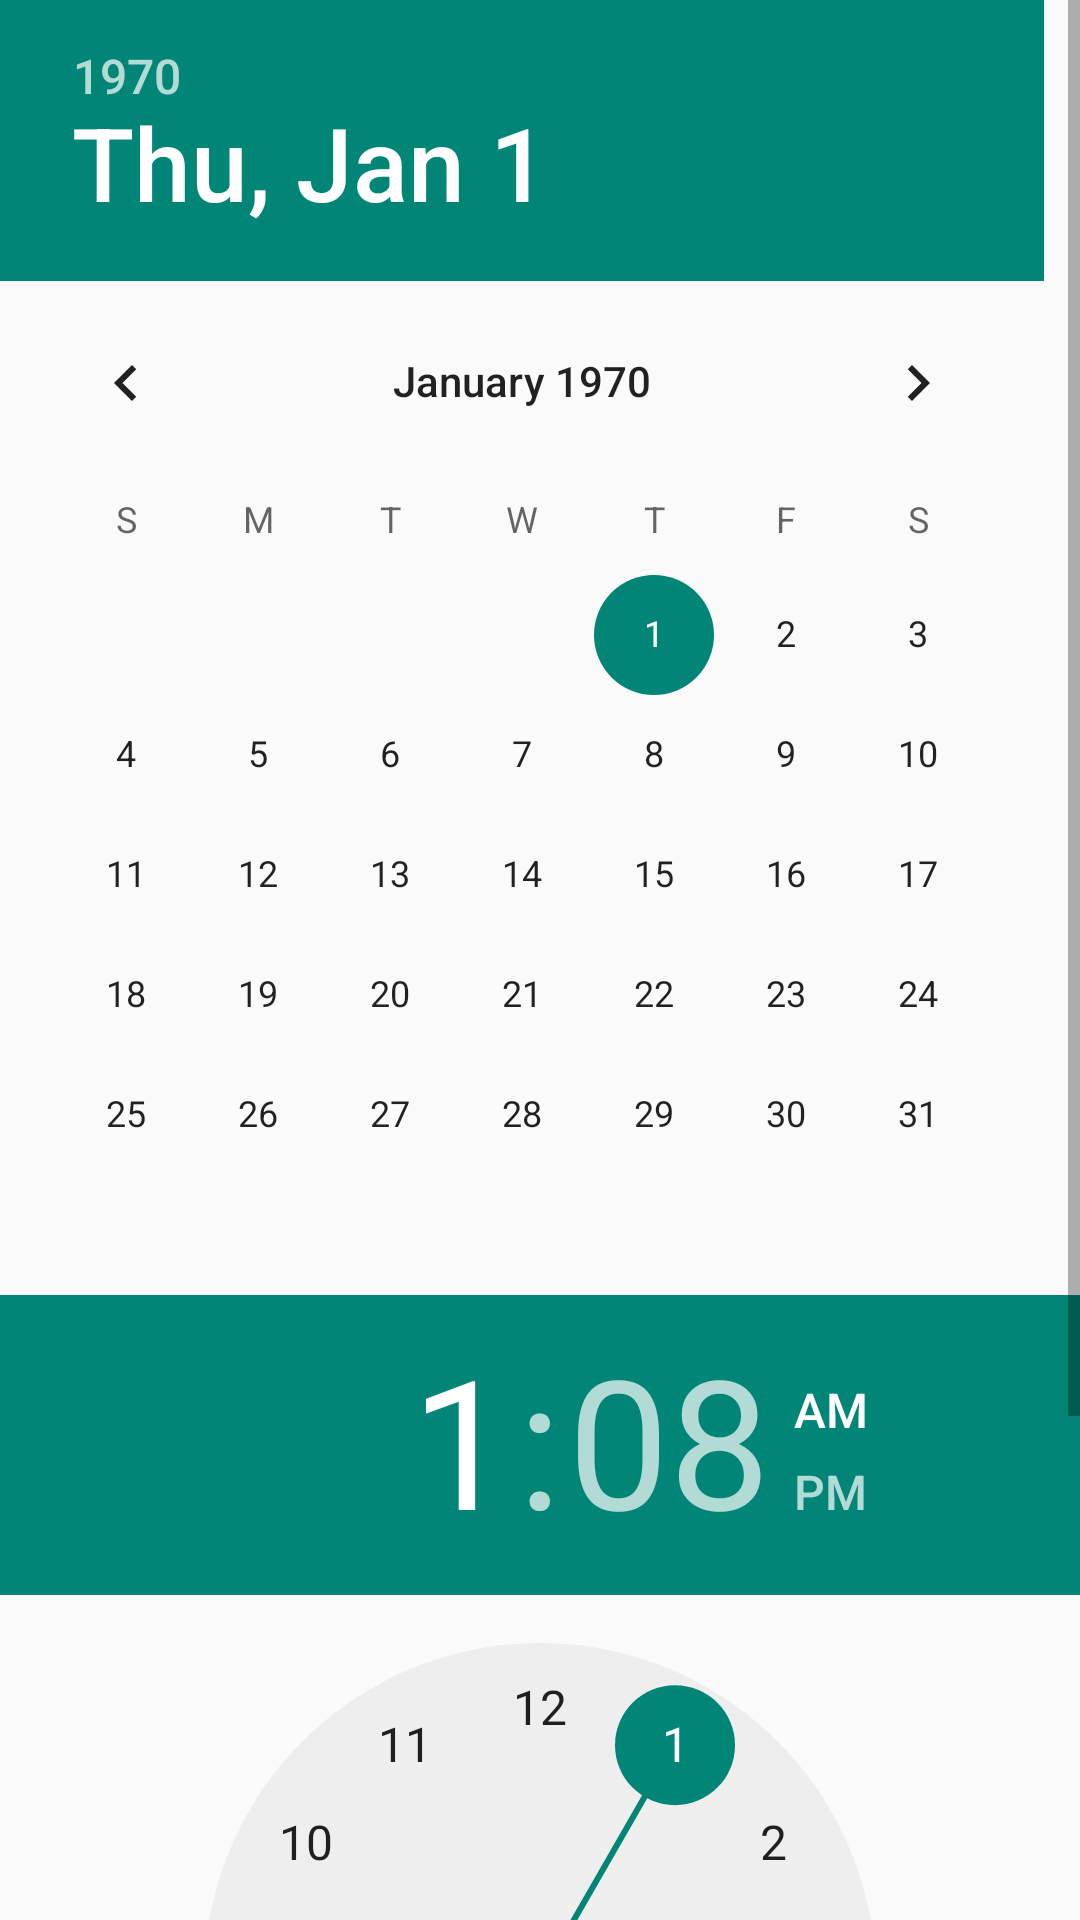

Here is an Android app screen rendered from its layout file. Give the layout XML and the strings, colors and styles it references.
<!-- AndroidManifest.xml: application theme AppTheme -->
<!-- res/layout/dialog_date.xml -->
<?xml version="1.0" encoding="utf-8"?>
<ScrollView xmlns:android="http://schemas.android.com/apk/res/android"
    android:layout_width="wrap_content"
    android:layout_height="wrap_content"
    android:id="@+id/scrollView3"
    android:fadeScrollbars="false"
    >
<LinearLayout
    android:id="@+id/dialog_date_time_layout"
    android:layout_width="wrap_content"
    android:layout_height="wrap_content"
    android:orientation="vertical"
    android:gravity="center_vertical|center_horizontal">

    <DatePicker
        android:id="@+id/dialog_date_datePicker"
        android:layout_width="match_parent"
        android:layout_height="wrap_content"
        android:calendarViewShown="false"
        android:layout_gravity="center_horizontal">
    </DatePicker>

    <TimePicker
        android:id="@+id/dialog_time_timePicker"
        android:layout_width="match_parent"
        android:layout_height="wrap_content"
        android:layout_gravity="center_horizontal"/>

    <Button
        android:layout_width="match_parent"
        android:layout_height="wrap_content"
        android:text="@android:string/ok"
        android:id="@+id/dialog_date_okButton"
        android:layout_gravity="center_horizontal"
        style="@style/AppBaseTheme"/>





</LinearLayout>
    </ScrollView>
<!-- resources referenced by this layout -->
<resources>
  <style name="AppBaseTheme" parent="Theme.AppCompat.Light">
          
      </style>
  <style name="AppTheme" parent="AppBaseTheme">
          
      </style>
</resources>
